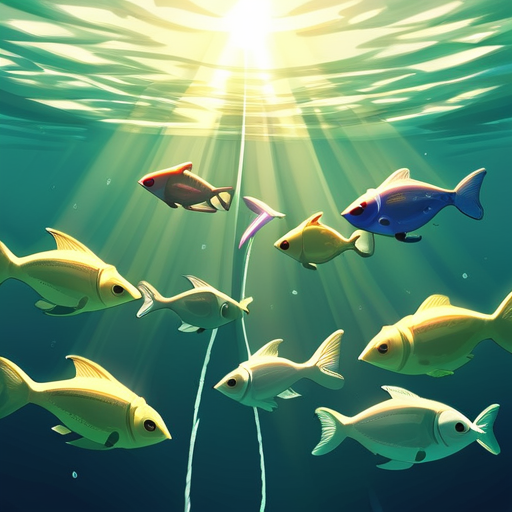
Generation parameters embedded in this image by AUTOMATIC1111 Stable Diffusion web UI or a fork of it (Forge, ...) (PNG 'parameters' text chunk):
Split Diopter style, Diorama page, amazing quality, masterpiece, best quality, hyper detailed, ultra detailed, UHD, perfect anatomy, portrait, dof, hyper-realism, majestic, awesome, inspiring, Diorama, A mesmerizing diorama resembling an underwater world, adorned with vibrant corals, intricate reefs, and a diverse array of fish, all illuminated by a mystical {pink|red|black|blue|green|yellow|orange|purple|brown|white|grey|teal|navy|maroon|turquoise|lime|olive|cyan|magenta|ivory|silver|gold|beige|coral|peach|indigo|violet|charcoal|tan|aqua|lavender|mustard|burgundy} light pouring in from a porthole, casting enchanting rays reminiscent of underwater sunlight., soft shadows, national geographic style
Negative prompt: nsfw, lowres, bad anatomy, bad hands, text, error, missing fingers, extra digit, fewer digits, cropped, worst quality, low quality, normal quality, jpeg artifacts, signature, watermark, username, blurry, artist name

Steps: 40, Sampler: DPM++ 2M Karras, CFG scale: 7, Seed: 4188914732, Size: 512x512, Model hash: 498d2165cf, Model: tPonynai3_v30, Version: 1.8.0-RC